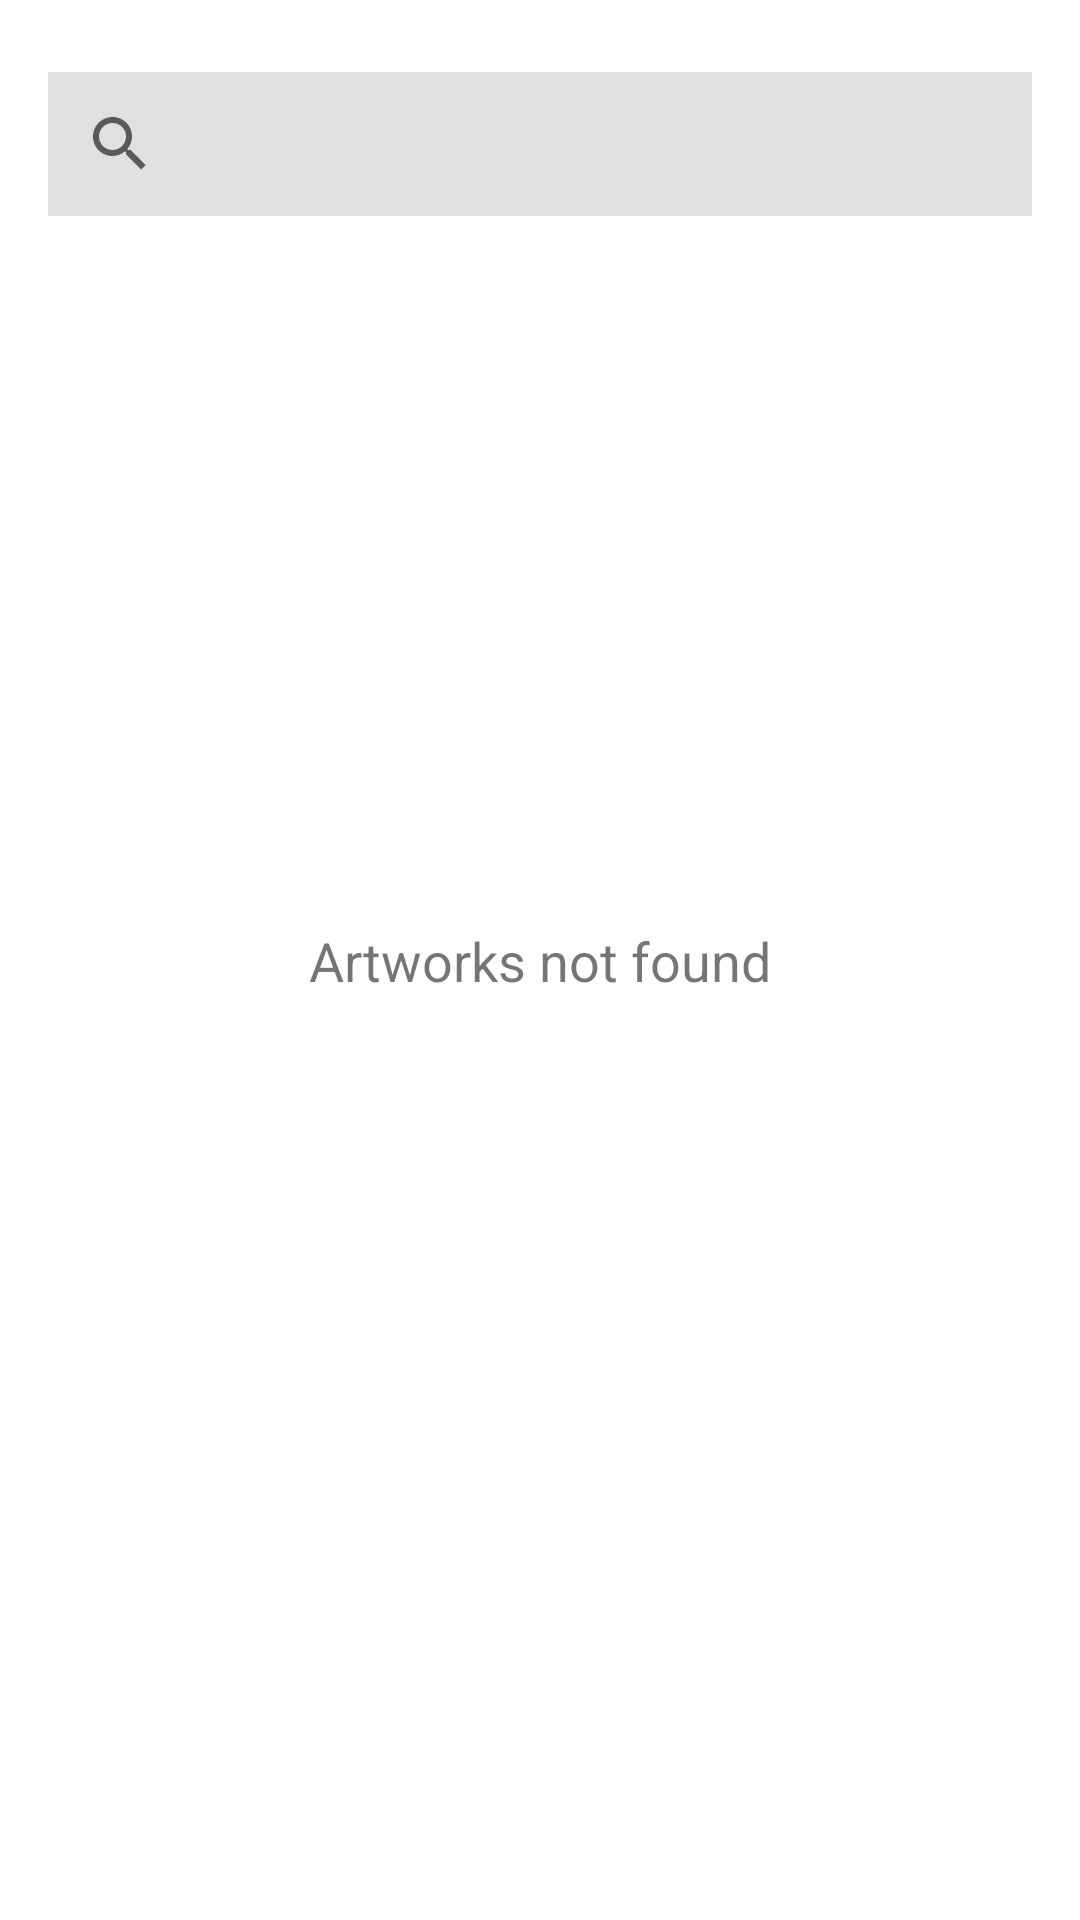

The Android layout XML behind this screen, and the referenced resources:
<!-- AndroidManifest.xml: application theme Theme.ArtGallery -->
<!-- res/layout/fragment_list.xml -->
<?xml version="1.0" encoding="utf-8"?>
<androidx.constraintlayout.widget.ConstraintLayout xmlns:android="http://schemas.android.com/apk/res/android"
    xmlns:app="http://schemas.android.com/apk/res-auto"
    xmlns:tools="http://schemas.android.com/tools"
    android:layout_width="match_parent"
    android:layout_height="match_parent">

    <androidx.constraintlayout.widget.Guideline
        android:id="@+id/gl_vert_start"
        android:layout_width="wrap_content"
        android:layout_height="wrap_content"
        android:orientation="vertical"
        app:layout_constraintGuide_begin="16dp" />

    <androidx.constraintlayout.widget.Guideline
        android:id="@+id/gl_vert_end"
        android:layout_width="wrap_content"
        android:layout_height="wrap_content"
        android:orientation="vertical"
        app:layout_constraintGuide_end="16dp" />

    <androidx.appcompat.widget.SearchView
        android:id="@+id/sv_search"
        android:layout_width="0dp"
        android:layout_height="wrap_content"
        android:layout_marginTop="8dp"
        android:background="@color/search_view"
        app:layout_constraintEnd_toEndOf="@id/gl_vert_end"
        app:layout_constraintStart_toStartOf="@id/gl_vert_start"
        app:layout_constraintTop_toTopOf="@id/gl_hor_top"
        app:queryHint="@string/query_hint" />

    <androidx.constraintlayout.widget.Guideline
        android:id="@+id/gl_hor_top"
        android:layout_width="wrap_content"
        android:layout_height="wrap_content"
        android:orientation="horizontal"
        app:layout_constraintGuide_begin="16dp" />

    <androidx.recyclerview.widget.RecyclerView
        android:id="@+id/rv_artworks"
        android:layout_width="0dp"
        android:layout_height="0dp"
        android:layout_marginTop="8dp"
        android:visibility="invisible"
        app:layoutManager="androidx.recyclerview.widget.LinearLayoutManager"
        app:layout_constraintBottom_toBottomOf="parent"
        app:layout_constraintEnd_toStartOf="@+id/gl_vert_end"
        app:layout_constraintStart_toEndOf="@id/gl_vert_start"
        app:layout_constraintTop_toBottomOf="@+id/sv_search"
        tools:itemCount="10"
        tools:listitem="@layout/item_artwork" />

    <TextView
        android:id="@+id/tv_artwork_not_found"
        android:layout_width="wrap_content"
        android:layout_height="wrap_content"
        android:text="@string/no_artwork_found"
        android:textSize="18sp"
        app:layout_constraintBottom_toBottomOf="parent"
        app:layout_constraintEnd_toEndOf="parent"
        app:layout_constraintStart_toStartOf="parent"
        app:layout_constraintTop_toTopOf="parent" />

    <ProgressBar
        android:id="@+id/progress"
        android:layout_width="wrap_content"
        android:layout_height="wrap_content"
        android:visibility="gone"
        app:layout_constraintBottom_toBottomOf="parent"
        app:layout_constraintEnd_toEndOf="parent"
        app:layout_constraintStart_toStartOf="parent"
        app:layout_constraintTop_toTopOf="parent"
        tools:visibility="visible" />

</androidx.constraintlayout.widget.ConstraintLayout>
<!-- res/layout/item_artwork.xml (included above) -->
<?xml version="1.0" encoding="utf-8"?>
<androidx.constraintlayout.widget.ConstraintLayout xmlns:android="http://schemas.android.com/apk/res/android"
    android:layout_width="match_parent"
    android:layout_height="72dp"
    xmlns:app="http://schemas.android.com/apk/res-auto"
    xmlns:tools="http://schemas.android.com/tools"
    android:background="?selectableItemBackground">

    <com.google.android.material.imageview.ShapeableImageView
        android:id="@+id/iv_image"
        android:layout_width="40dp"
        android:layout_height="40dp"
        android:scaleType="centerCrop"
        android:src="@drawable/ic_launcher_foreground"
        app:layout_constraintBottom_toBottomOf="parent"
        app:layout_constraintStart_toStartOf="parent"
        app:layout_constraintTop_toTopOf="parent"
        tools:src="@mipmap/ic_launcher" />

    <TextView
        android:id="@+id/tv_artwork_name"
        android:layout_width="0dp"
        android:layout_height="wrap_content"
        android:layout_marginStart="16dp"
        android:textColor="@color/black"
        android:textSize="16sp"
        app:layout_constraintBottom_toBottomOf="parent"
        app:layout_constraintEnd_toEndOf="parent"
        app:layout_constraintStart_toEndOf="@id/iv_image"
        app:layout_constraintTop_toTopOf="parent"
        tools:text="@string/artwork_name" />

</androidx.constraintlayout.widget.ConstraintLayout>
<!-- resources referenced by this layout -->
<resources>
  <color name="black">#FF000000</color>
  <color name="search_view">#E0E0E0</color>
  <string name="artwork_name">Artwork name</string>
  <string name="no_artwork_found">Artworks not found</string>
  <string name="query_hint">Search by artwork name</string>
  <style name="Theme.ArtGallery" parent="Theme.MaterialComponents.DayNight.DarkActionBar">
          
          <item name="colorPrimary">@color/purple_500</item>
          <item name="colorPrimaryVariant">@color/purple_700</item>
          <item name="colorOnPrimary">@color/white</item>
          
          <item name="colorSecondary">@color/teal_200</item>
          <item name="colorSecondaryVariant">@color/teal_700</item>
          <item name="colorOnSecondary">@color/black</item>
          
          <item name="android:statusBarColor" tools:targetApi="l">?attr/colorPrimaryVariant</item>
          
      </style>
  <color name="purple_500">#FF6200EE</color>
  <color name="purple_700">#FF3700B3</color>
  <color name="white">#FFFFFFFF</color>
  <color name="teal_200">#FF03DAC5</color>
  <color name="teal_700">#FF018786</color>
</resources>
